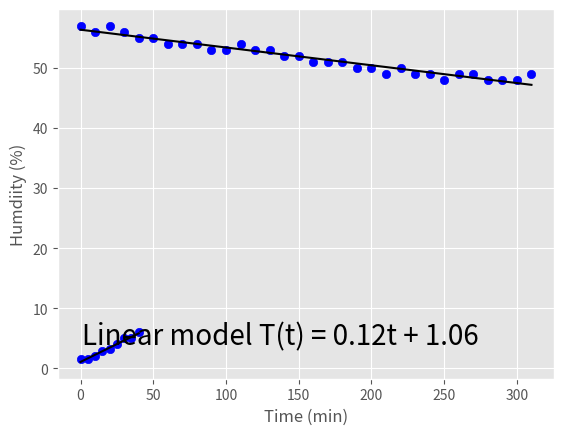

Source code (Python):
import matplotlib.pyplot as plt
import numpy as np

plt.style.use('ggplot')
temp = [1.5, 1.5, 2.0, 2.8, 3.2, 4.0, 5.0, 5.0, 6.0]
time = [t*5 for t in range(len(temp))]
plt.scatter(time, temp, color="blue")
plt.xlabel("Time (min)")
plt.ylabel("Temperature (C)")

m, b = np.polyfit(time, temp, 1)
print(f"Linear model T(t) = {m:.2f}t + {b:.2f}")
time_model = [t*5 for t in range(len(temp))]
temp_model = [m*t + b for t in time_model]

plt.plot(time_model, temp_model, color="black")
plt.text(1, 4, f"Linear model T(t) = {m:.2f}t + {b:.2f}", fontsize=20)
plt.show()

temp_future = m*45 + b
print(f"Prediction linear model {temp_future:.2f} C = {m:.2f}(45min) + {b:.2f}")

#quiz
h = [57,56,57,56,55,55,54,54,54,53,53,54,53,53,52,52,51,51,51,50,50,49,50,49,49,48,49,49,48,48,48,49]
t = [t*10 for t in range(len(h))]

m,b = np.polyfit(t,h,1)
print(f"Linear model h(t) = {m:.2f}t + {b:.2f}")
plt.scatter(t,h, color="blue")
plt.xlabel("Time (min)")
plt.ylabel("Humdiity (%)")
t_model = [t*10 for t in range(len(h))]
h_model = [m*t + b for t in t_model]
plt.plot(t_model, h_model, color="black")
plt.show()



